Run: headless pygame with SDL's dummy video driver; simulated clock (each Clock.tick advances the game by its frame time, no real sleeping); random seed 0; keys injected as events and as key.get_pressed() state; mouse plan: one left click at the window centre at the start of phase 2, then a move to the lower-right quarter at the start of phase 3.
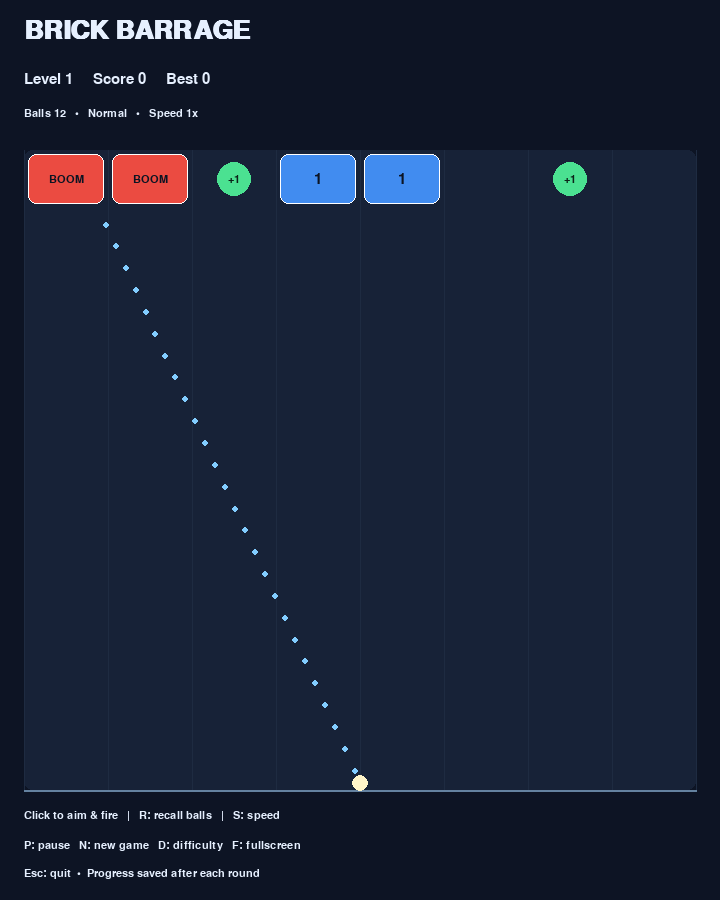
Frame 1 of 4 · flips 1–60 · no input
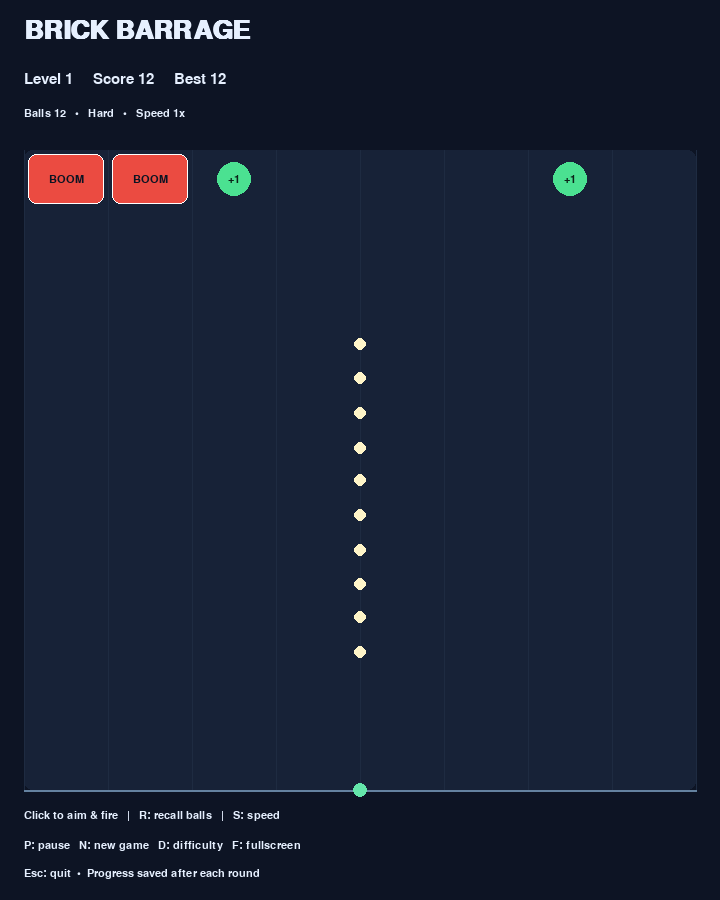
Frame 2 of 4 · flips 61–180 · clicked the window centre · tapped SPACE, RETURN · held RIGHT (→), D
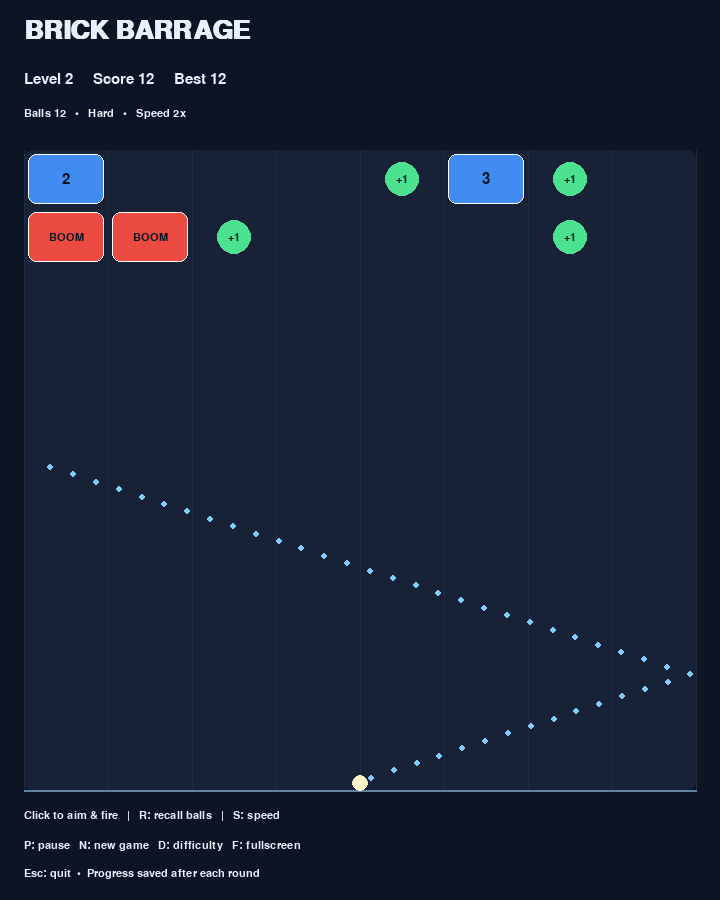
Frame 3 of 4 · flips 181–300 · moved the mouse to the lower-right quarter · held DOWN (↓), S
Frame 4 of 4 · flips 301–420 · held LEFT (←), A, UP (↑), W · screen unchanged from frame 3, image omitted

The pygame program that drew these frames:

import pygame as p, random, math, json
from pathlib import Path
p.init()
W,H=720,900
screen=p.display.set_mode((W,H),p.RESIZABLE); p.display.set_caption('Brick Barrage')
canvas=p.Surface((W,H)); clock=p.time.Clock(); font=p.font.SysFont('dejavusans',22); small=p.font.SysFont('dejavusans',16); big=p.font.SysFont('dejavusans',38,bold=True)
SAVE=Path.home()/'.brick_barrage.json'
try: saved=json.loads(SAVE.read_text())
except Exception: saved={}
record=int(saved.get('record',0)); speed=1; difficulty='Normal'; paused=False; fullscreen=False
LEFT,RIGHT,TOP,FLOOR=24,696,150,790
CELL=84; ROW=58; R=6
colors=[(44,190,170),(65,140,240),(160,100,235),(245,155,60),(235,80,110)]
def save():
    try: SAVE.write_text(json.dumps(dict(record=record,level=level,count=count,score=score,origin=origin,bricks=bricks,difficulty=difficulty)))
    except OSError: pass

def newrow():
    cols=random.sample(range(8),random.randint(3,6))
    for c in cols:
        kind=random.choices(['brick','extra','bomb'],[75,17,8])[0]
        hp=max(1,int(level*{'Easy':.7,'Normal':1,'Hard':1.5}[difficulty]*random.uniform(.65,1.4)))
        bricks.append(dict(c=c,y=TOP,kind=kind,hp=hp if kind=='brick' else 1))

def reset():
    global level,count,score,origin,bricks,balls,pending,phase,landing,delay,elapsed
    level=1; count=12; score=0; origin=W/2; bricks=[]; balls=[]; pending=0; phase='aim'; landing=None; delay=0; elapsed=0
    newrow(); save()

def rect(b): return p.Rect(LEFT+b['c']*CELL+4,b['y']+4,CELL-8,ROW-8)
def finish():
    global level,origin,phase,record
    origin=landing if landing is not None else origin; level+=1
    for b in bricks: b['y']+=ROW
    newrow(); phase='over' if any(b['y']+ROW>=FLOOR and b['kind']!='extra' for b in bricks) else 'aim'
    bricks[:]=[b for b in bricks if b['y']+ROW<FLOOR or b['kind']!='extra']; record=max(record,score); save()

def text(s,x,y,f=font,color=(230,240,255),center=False):
    t=f.render(str(s),True,color); canvas.blit(t,t.get_rect(center=(x,y)) if center else (x,y))

def aim(mx,my):
    v=p.Vector2(mx-origin,min(-45,my-FLOOR)); return v.normalize()*620

def hit(b):
    global score,count,record
    if b not in bricks:return
    b['hp']-=1; score+=1
    if b['hp']<=0:
        bricks.remove(b); score+=5
        if b['kind']=='extra':count+=1
        if b['kind']=='bomb':
            for other in bricks[:]:
                if abs(other['c']-b['c'])<=1 and abs(other['y']-b['y'])<=ROW: hit(other)
    record=max(record,score)

reset_needed=not saved.get('bricks')
if reset_needed: reset()
else:
    try:
        level=int(saved['level']); count=int(saved['count']); score=int(saved['score']); origin=float(saved['origin']); bricks=saved['bricks']; difficulty=saved.get('difficulty','Normal'); balls=[]; pending=0; phase='over' if any(b['y']+ROW>=FLOOR and b['kind']!='extra' for b in bricks) else 'aim'; landing=None; delay=0; elapsed=0
    except Exception: reset()
run=True
while run:
    dt=min(clock.tick(60)/1000,.04); sw,sh=screen.get_size(); scale=min(sw/W,sh/H); ox=(sw-W*scale)/2; oy=(sh-H*scale)/2
    mx,my=p.mouse.get_pos(); mx=(mx-ox)/scale; my=(my-oy)/scale
    for e in p.event.get():
        if e.type==p.QUIT:run=False
        if e.type==p.KEYDOWN:
            if e.key==p.K_ESCAPE:run=False
            if e.key==p.K_p:paused=not paused
            if e.key==p.K_f:
                fullscreen=not fullscreen; screen=p.display.set_mode((0,0),p.FULLSCREEN) if fullscreen else p.display.set_mode((W,H),p.RESIZABLE)
            if e.key==p.K_n:reset(); paused=False
            if e.key==p.K_s:speed={1:2,2:4,4:1}[speed]
            if e.key==p.K_d and phase!='fire':difficulty={'Easy':'Normal','Normal':'Hard','Hard':'Easy'}[difficulty]; save()
            if e.key==p.K_r and phase=='fire':pending=0; balls.clear(); finish()
        if e.type==p.MOUSEBUTTONDOWN and e.button==1 and not paused and phase=='aim' and TOP<my<FLOOR:
            velocity=aim(mx,my); pending=count; balls=[]; landing=None; delay=0; elapsed=0; phase='fire'
    if phase=='fire' and not paused:
        remain=dt*speed
        while remain>0 and phase=='fire':
            step=min(remain,1/240); remain-=step; delay-=step; elapsed+=step
            if pending and delay<=0:
                balls.append([p.Vector2(origin,FLOOR-R-1),velocity.copy()]); pending-=1; delay+=.055
            for ball in balls[:]:
                pos,v=ball; old=pos.copy(); pos+=v*step
                if pos.x<LEFT+R:pos.x=LEFT+R; v.x=abs(v.x)
                if pos.x>RIGHT-R:pos.x=RIGHT-R; v.x=-abs(v.x)
                if pos.y<TOP+R:pos.y=TOP+R; v.y=abs(v.y)
                if pos.y>=FLOOR and v.y>0:
                    if landing is None:landing=max(LEFT+R,min(RIGHT-R,pos.x))
                    balls.remove(ball); continue
                for b in bricks[:]:
                    rr=rect(b).inflate(R*2,R*2)
                    if rr.collidepoint(pos.x,pos.y):
                        if b['kind']=='extra':hit(b); continue
                        if old.x<=rr.left or old.x>=rr.right:v.x=-v.x
                        elif old.y<=rr.top or old.y>=rr.bottom:v.y=-v.y
                        else:
                            if min(abs(pos.x-rr.left),abs(pos.x-rr.right))<min(abs(pos.y-rr.top),abs(pos.y-rr.bottom)):v.x=-v.x
                            else:v.y=-v.y
                        pos.update(old); hit(b); break
            if (not balls and not pending) or elapsed>45:balls.clear(); pending=0; finish()
    canvas.fill((13,20,36)); text('BRICK BARRAGE',24,18,big); text(f'Level {level}     Score {score}     Best {record}',24,72); text(f'Balls {count}   •   {difficulty}   •   Speed {speed}x',24,108,small)
    p.draw.rect(canvas,(23,34,55),(LEFT,TOP,RIGHT-LEFT,FLOOR-TOP),border_radius=8)
    for c in range(9):p.draw.line(canvas,(30,43,65),(LEFT+c*CELL,TOP),(LEFT+c*CELL,FLOOR))
    for b in bricks:
        rr=rect(b); kind=b['kind']; color=colors[min(4,b['hp']//max(1,level//2+1))]
        if kind=='extra':p.draw.circle(canvas,(75,225,145),rr.center,17); text('+1',*rr.center,small,(12,35,25),True)
        else:
            if kind=='bomb':color=(235,75,65)
            p.draw.rect(canvas,color,rr,border_radius=8); p.draw.rect(canvas,(255,255,255),rr,1,border_radius=8); text('BOOM' if kind=='bomb' else b['hp'],*rr.center,small if kind=='bomb' else font,(12,20,35),True)
    p.draw.line(canvas,(100,130,160),(LEFT,FLOOR),(RIGHT,FLOOR),2)
    if phase=='aim':
        pos=p.Vector2(origin,FLOOR-8); v=aim(mx,my).normalize()*12
        for i in range(85):
            pos+=v
            if pos.x<LEFT+R or pos.x>RIGHT-R:v.x=-v.x; pos.x=max(LEFT+R,min(RIGHT-R,pos.x))
            if pos.y<TOP+R or any(rect(b).inflate(12,12).collidepoint(pos.x,pos.y) for b in bricks if b['kind']!='extra'):break
            if i%2==0:p.draw.circle(canvas,(130,205,255),pos,3)
        p.draw.circle(canvas,(255,245,200),(origin,FLOOR-7),8)
    for pos,v in balls:p.draw.circle(canvas,(255,245,200),pos,R)
    if landing is not None and phase=='fire':p.draw.circle(canvas,(100,230,170),(landing,FLOOR),7)
    text('Click to aim & fire   |   R: recall balls   |   S: speed',24,810,small); text('P: pause   N: new game   D: difficulty   F: fullscreen',24,840,small); text('Esc: quit  •  Progress saved after each round',24,868,small)
    if paused or phase=='over':
        overlay=p.Surface((W,H),p.SRCALPHA); overlay.fill((0,0,0,175)); canvas.blit(overlay,(0,0)); text('PAUSED' if paused else 'GAME OVER',W/2,H/2-35,big,center=True); text('Press P to resume' if paused else 'Press N for a new game',W/2,H/2+20,center=True)
    screen.fill((5,8,15)); screen.blit(p.transform.smoothscale(canvas,(max(1,int(W*scale)),max(1,int(H*scale)))),(int(ox),int(oy))); p.display.flip()
if phase!='fire':save()
p.quit()
